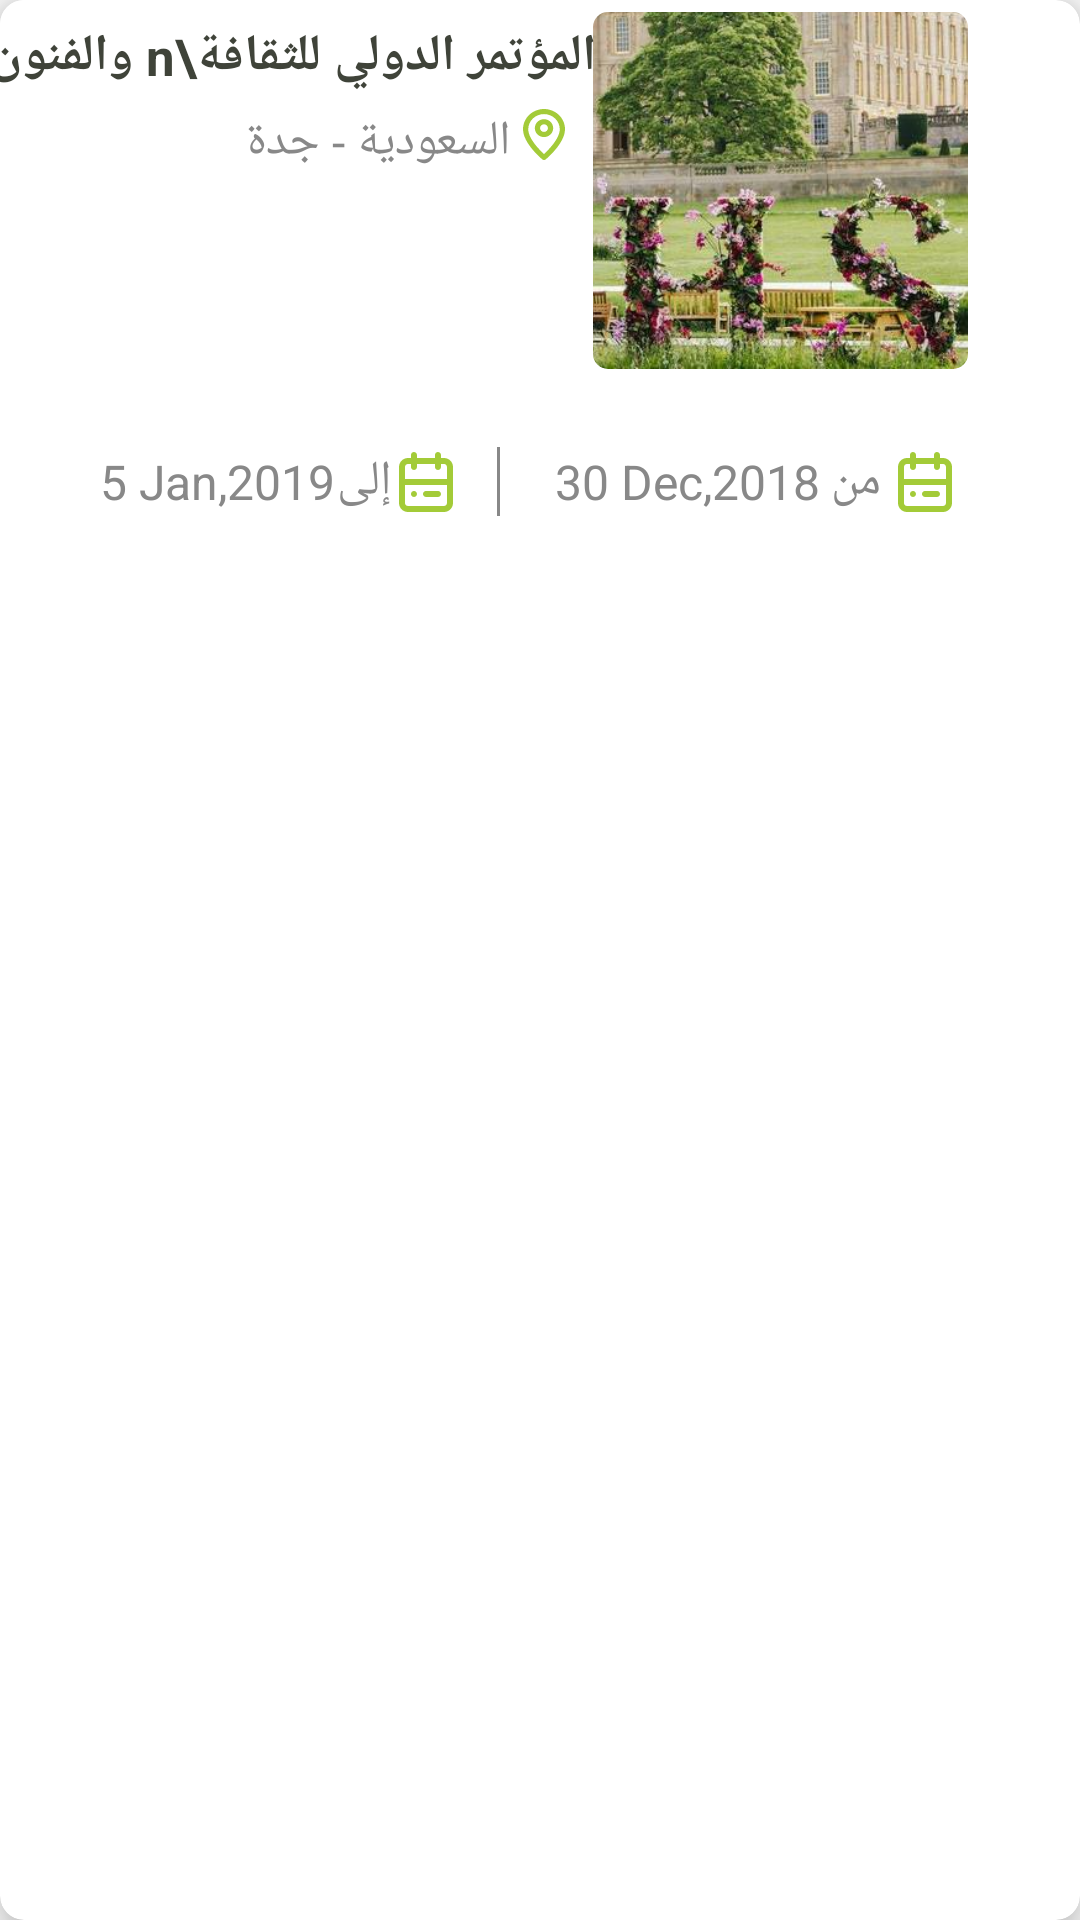

Android layout source for this screen:
<!-- AndroidManifest.xml: application theme AppTheme -->
<!-- res/layout/all_event_item.xml -->
<?xml version="1.0" encoding="utf-8"?>
<androidx.cardview.widget.CardView
    xmlns:app="http://schemas.android.com/apk/res-auto"
    xmlns:android="http://schemas.android.com/apk/res/android"
    android:layout_width="wrap_content"
    android:layout_height="wrap_content"
    android:layout_margin="10dp"
    app:cardCornerRadius="8dp"
    app:cardElevation="8dp">

    <androidx.constraintlayout.widget.ConstraintLayout
        android:id="@+id/Constraint"
        android:layout_width="333dp"
        android:layout_height="198dp"
        android:background="#ffffff"
        app:layout_constraintBottom_toBottomOf="parent"
        app:layout_constraintEnd_toEndOf="parent"
        app:layout_constraintStart_toStartOf="parent"
        app:layout_constraintTop_toTopOf="parent"
        app:layout_constraintVertical_bias="0.02"
        >

        <ImageView
            android:id="@+id/HS_Image"
            android:layout_width="wrap_content"
            android:layout_height="wrap_content"
            android:src="@drawable/nopath___copy__79_"
            app:layout_constraintBottom_toBottomOf="parent"
            app:layout_constraintEnd_toEndOf="parent"
            app:layout_constraintHorizontal_bias="0.95"
            app:layout_constraintStart_toStartOf="parent"
            app:layout_constraintTop_toTopOf="parent"
            app:layout_constraintVertical_bias="0.05" />

        <TextView
            android:id="@+id/text1"
            android:layout_width="wrap_content"
            android:layout_height="wrap_content"
            android:text="المؤتمر الدولي للثقافة\n والفنون"
            android:textColor="#3F4339"
            android:textSize="17dp"
            android:textStyle="bold"
            app:layout_constraintBottom_toBottomOf="parent"
            app:layout_constraintEnd_toStartOf="@+id/HS_Image"
            app:layout_constraintHorizontal_bias="0.9"
            app:layout_constraintStart_toStartOf="parent"
            app:layout_constraintTop_toTopOf="parent"
            app:layout_constraintVertical_bias="0.04" />

        <ImageView
            android:id="@+id/location_icon"
            android:layout_width="wrap_content"
            android:layout_height="wrap_content"
            android:src="@drawable/group_1297"
            app:layout_constraintBottom_toBottomOf="parent"
            app:layout_constraintEnd_toStartOf="@id/HS_Image"
            app:layout_constraintHorizontal_bias="0.95"
            app:layout_constraintStart_toStartOf="parent"
            app:layout_constraintTop_toBottomOf="@+id/text1"
            app:layout_constraintVertical_bias="0.04" />

        <TextView
            android:id="@+id/location_text"
            android:layout_width="wrap_content"
            android:layout_height="wrap_content"
            android:text="السعودية - جدة"
            android:textColor="#888888"
            android:textSize="16dp"
            app:layout_constraintBottom_toBottomOf="parent"
            app:layout_constraintEnd_toStartOf="@+id/location_icon"
            app:layout_constraintHorizontal_bias="0.95"
            app:layout_constraintStart_toStartOf="parent"
            app:layout_constraintTop_toBottomOf="@+id/text1"
            app:layout_constraintVertical_bias="0.04" />

        <TextView
            android:layout_width="70dp"
            android:layout_height="25dp"
            android:background="@drawable/rounded_corners"
            android:backgroundTint="#CD4A58"
            android:gravity="center_horizontal"
            android:text="مجانية"
            android:textAlignment="center"
            android:textColor="#FFFFFF"
            android:textSize="14dp"
            app:layout_constraintBottom_toBottomOf="parent"
            app:layout_constraintEnd_toStartOf="@+id/HS_Image"
            app:layout_constraintHorizontal_bias="0.95"
            app:layout_constraintStart_toStartOf="parent"
            app:layout_constraintTop_toBottomOf="@+id/location_text"
            app:layout_constraintVertical_bias="0.1" />

        <ImageView
            android:id="@+id/calender_icon"
            android:layout_width="wrap_content"
            android:layout_height="wrap_content"
            android:src="@drawable/component_34__1"
            app:layout_constraintBottom_toBottomOf="parent"
            app:layout_constraintEnd_toEndOf="parent"
            app:layout_constraintHorizontal_bias="0.95"
            app:layout_constraintStart_toStartOf="parent"
            app:layout_constraintTop_toBottomOf="@+id/HS_Image"
            app:layout_constraintVertical_bias="0.5" />

        <TextView
            android:id="@+id/mn_text"
            android:layout_width="wrap_content"
            android:layout_height="wrap_content"
            android:text="من"
            android:textColor="#888888"
            android:textSize="16dp"
            app:layout_constraintBottom_toBottomOf="parent"
            app:layout_constraintEnd_toStartOf="@+id/calender_icon"
            app:layout_constraintHorizontal_bias="0.98"
            app:layout_constraintStart_toStartOf="parent"
            app:layout_constraintTop_toBottomOf="@+id/HS_Image"
            app:layout_constraintVertical_bias="0.5" />

        <TextView
            android:id="@+id/mn_calender_text"
            android:layout_width="wrap_content"
            android:layout_height="wrap_content"
            android:text="30 Dec,2018"
            android:textColor="#888888"
            android:textSize="16dp"
            app:layout_constraintBottom_toBottomOf="parent"
            app:layout_constraintEnd_toStartOf="@+id/mn_text"
            app:layout_constraintHorizontal_bias="0.98"
            app:layout_constraintStart_toStartOf="parent"
            app:layout_constraintTop_toBottomOf="@+id/HS_Image"
            app:layout_constraintVertical_bias="0.5" />

        <View
            android:id="@+id/vertical_line"
            android:layout_width="1dp"
            android:layout_height="23dp"
            android:background="#888888"
            android:outlineAmbientShadowColor="#000000"
            app:layout_constraintBottom_toBottomOf="parent"
            app:layout_constraintEnd_toStartOf="@+id/mn_calender_text"
            app:layout_constraintHorizontal_bias="0.9"
            app:layout_constraintStart_toStartOf="parent"
            app:layout_constraintTop_toBottomOf="@id/HS_Image"
            app:layout_constraintVertical_bias="0.5" />

        <ImageView
            android:id="@+id/calender_icon2"
            android:layout_width="wrap_content"
            android:layout_height="wrap_content"
            android:src="@drawable/component_34__1"
            app:layout_constraintBottom_toBottomOf="parent"
            app:layout_constraintEnd_toStartOf="@id/vertical_line"
            app:layout_constraintHorizontal_bias="0.9"
            app:layout_constraintStart_toStartOf="parent"
            app:layout_constraintTop_toBottomOf="@+id/HS_Image"
            app:layout_constraintVertical_bias="0.5" />

        <TextView
            android:id="@+id/ela_text"
            android:layout_width="wrap_content"
            android:layout_height="wrap_content"
            android:text="إلى"
            android:textColor="#888888"
            android:textSize="16dp"
            app:layout_constraintBottom_toBottomOf="parent"
            app:layout_constraintEnd_toStartOf="@+id/calender_icon2"
            app:layout_constraintHorizontal_bias="0.98"
            app:layout_constraintStart_toStartOf="parent"
            app:layout_constraintTop_toBottomOf="@+id/HS_Image"
            app:layout_constraintVertical_bias="0.5" />

        <TextView
            android:id="@+id/ela_calender_text"
            android:layout_width="wrap_content"
            android:layout_height="wrap_content"
            android:text="5 Jan,2019"
            android:textColor="#888888"
            android:textSize="16dp"
            app:layout_constraintBottom_toBottomOf="parent"
            app:layout_constraintEnd_toStartOf="@+id/ela_text"
            app:layout_constraintHorizontal_bias="0.98"
            app:layout_constraintStart_toStartOf="parent"
            app:layout_constraintTop_toBottomOf="@+id/HS_Image"
            app:layout_constraintVertical_bias="0.5" />


    </androidx.constraintlayout.widget.ConstraintLayout>

</androidx.cardview.widget.CardView>
<!-- resources referenced by this layout -->
<resources>
  <!-- drawable component_34__1: png bitmap (drawable-hdpi, 413 bytes) -->
  <!-- drawable group_1297: png bitmap (drawable-hdpi, 789 bytes) -->
  <!-- drawable nopath___copy__79_: png bitmap (drawable-hdpi, 93469 bytes) -->
  <style name="AppTheme" parent="Theme.AppCompat.Light.NoActionBar">
          <item name="colorPrimary">#A3CB38</item>
      </style>
</resources>
